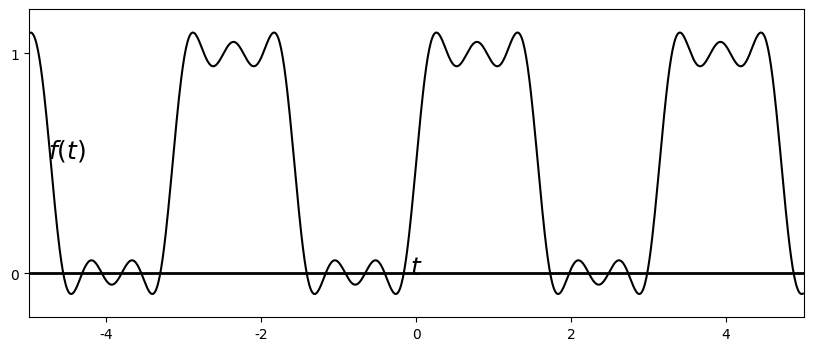

Python code for this plot: (Note: this script raises an exception after producing the figure.)
%matplotlib osx
import matplotlib.pyplot as plt
import matplotlib.lines as ln
import numpy as np
plt.close()

plt.rcParams['font.family'] = 'Times New Roman'

step = 0.01

fig = plt.figure(figsize=(10,4),dpi=300)
#fig = plt.figure(figsize=(10,4))
fig.patch.set_alpha(0.)

#(a)
ax =fig.add_subplot(111)

omega = 2
theta = 0.0
t = np.arange(-5, 5, step)
x = 1/2 + (2/np.pi)*(np.sin(omega*(t-theta)) + (1/3)*np.sin(3*omega*(t-theta)) + (1/5)*np.sin(5*omega*(t-theta)))

plt.xlim([-5, 5])
plt.ylim([-0.2, 1.2])
plt.axhline(0, color='k', linewidth=2)
ax.xaxis.set_label_coords(1.02, 0.2)
ax.yaxis.set_label_coords(0.05,1.02)
plt.xlabel('$t$', fontsize=18)
plt.ylabel('$f(t)$', fontsize=18, rotation=0)
#plt.xticks([0,1,2,3,4,5,6])
plt.yticks([0, 1])

plt.plot(t, x, color='k')

plt.subplots_adjust(left=None, bottom=None, right=None, top=None, wspace=None, hspace=1.0)
plt.savefig('./figures/fig4.10.eps')
plt.show()


plt.close()




